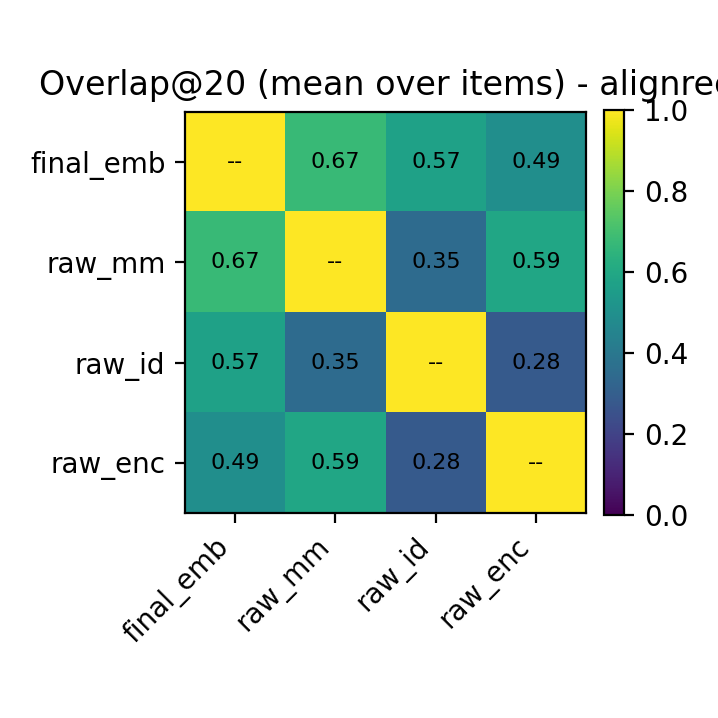

The table this chart was drawn from, first rows:
, final_emb, raw_mm, raw_id, raw_enc
1, 0.6726, 0.5727, 0.4932
0.6726, 1, 0.3504, 0.5915
0.5727, 0.3504, 1, 0.2838
0.4932, 0.5915, 0.2838, 1
